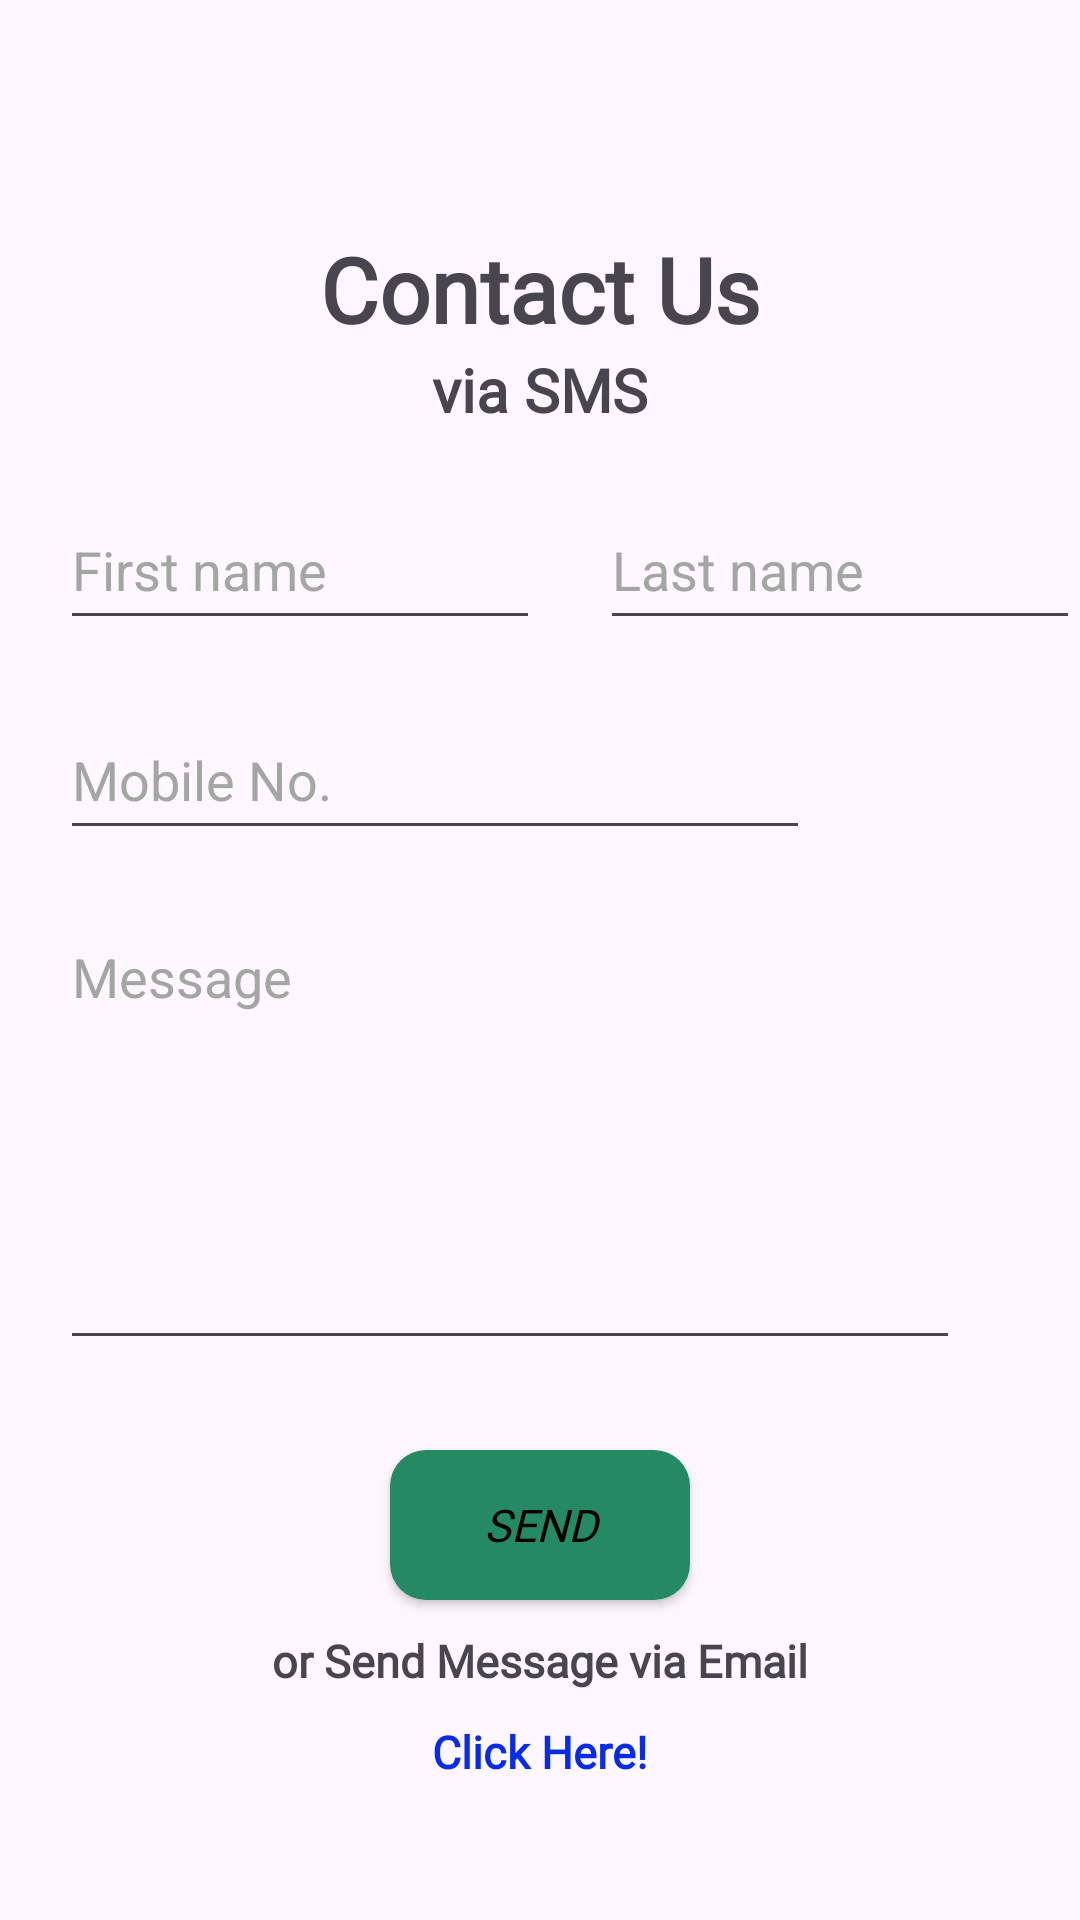

The Android layout XML behind this screen, and the referenced resources:
<!-- AndroidManifest.xml: application theme Theme.MyCashier -->
<!-- res/layout/activity_contact_us.xml -->
<?xml version="1.0" encoding="utf-8"?>
<LinearLayout
    xmlns:android="http://schemas.android.com/apk/res/android"
    xmlns:app="http://schemas.android.com/apk/res-auto"
    xmlns:tools="http://schemas.android.com/tools"
    android:id="@+id/main"
    android:layout_width="match_parent"
    android:layout_height="match_parent"
    tools:context=".ContactUsActivity"
    android:orientation="vertical"
    android:gravity="center"
    android:background="?android:attr/colorBackground"
    android:textColor="?android:attr/textColorPrimary"
    >

    <TextView
        android:layout_width="wrap_content"
        android:layout_height="wrap_content"
        android:text="Contact Us"
        android:textSize="30sp"
        android:textStyle="bold"
        android:fontFamily="@font/adlam_display"
        android:layout_gravity="center"
        android:layout_marginTop="30sp"

        />
    <TextView
        android:layout_width="wrap_content"
        android:layout_height="wrap_content"
        android:text="via SMS"
        android:textSize="20sp"
        android:textStyle="bold"
        android:fontFamily="@font/adlam_display"
        android:layout_gravity="center"

        />

    <LinearLayout
        android:layout_width="match_parent"
        android:layout_height="wrap_content"
        android:orientation="horizontal"
        android:layout_marginTop="20sp"
        >

        <EditText
            android:layout_width="160dp"
            android:layout_height="50dp"
            android:id="@+id/etContactUsFirstName"
            android:hint="First name"
            android:textColorHint="#A4A6A4"
            android:textStyle="normal"
            android:textSize="18sp"
            android:inputType="text"
            android:layout_marginStart="20sp"
            />

        <EditText
            android:layout_width="160dp"
            android:layout_height="50dp"
            android:id="@+id/etContactUsLastName"
            android:hint="Last name"
            android:textColorHint="#A4A6A4"

            android:textStyle="normal"
            android:textSize="18sp"
            android:inputType="text"
            android:layout_marginStart="20sp"
            />

    </LinearLayout>

    <EditText
        android:layout_width="250dp"
        android:layout_height="50dp"
        android:id="@+id/etContactUsMobileNo"
        android:hint="Mobile No."
        android:textColorHint="#A4A6A4"

        android:textStyle="normal"
        android:textSize="18sp"
        android:inputType="number"
        android:layout_gravity="start"
        android:layout_marginStart="20sp"
        android:layout_marginTop="20sp"
        />


















    <EditText
        android:layout_width="match_parent"
        android:layout_height="150dp"
        android:id="@+id/etContactUsMessage"
        android:hint="Message"
        android:textColorHint="#A4A6A4"

        android:textStyle="normal"
        android:textSize="18sp"
        android:inputType="textMultiLine"
        android:layout_marginStart="25sp"
        android:layout_marginTop="20sp"
        android:layout_marginEnd="35sp"
        android:gravity="start"

        />



    <androidx.appcompat.widget.AppCompatButton
        android:layout_width="100sp"
        android:layout_height="50sp"
        android:id="@+id/btnContactUsSendSMS"
        android:text="Send"
        android:textColor="@color/black"
        android:textSize="15sp"
        android:textStyle="italic"
        android:fontFamily="@font/adamina"
        android:background="@drawable/btn_ripple_background"
        android:backgroundTint="#258963"
        android:layout_marginTop="30sp"
        android:layout_gravity="center"


        />

   <TextView
       android:layout_width="wrap_content"
       android:layout_height="wrap_content"
       android:text="or Send Message via Email"
       android:textSize="15sp"
       android:textStyle="bold"
       android:fontFamily="@font/adlam_display"
       android:layout_marginTop="10sp"
       />

    <TextView
       android:layout_width="wrap_content"
       android:layout_height="wrap_content"
        android:id="@+id/tvContactUsClickHere"
       android:text="Click Here!"
       android:textColor="#082AEB"
       android:textSize="15sp"
       android:textStyle="bold"
       android:fontFamily="@font/adlam_display"
       android:layout_marginTop="10sp"
       />





</LinearLayout>
<!-- resources referenced by this layout -->
<resources>
  <color name="black">#FF000000</color>
  <!-- drawable btn_ripple_background (drawable) -->
  <?xml version="1.0" encoding="utf-8"?>
  <ripple xmlns:android="http://schemas.android.com/apk/res/android"
      android:color="#EA5DCDDE"> 
  
      <item>
          <shape android:shape="rectangle">
              <solid android:color="#3F4FCA" /> 
              <corners android:radius="12dp" /> 
          </shape>
      </item>
  
  </ripple>
  <style name="Theme.MyCashier" parent="Base.Theme.MyCashier" />
  <style name="Base.Theme.MyCashier" parent="Theme.Material3.DayNight.NoActionBar">
          
          
      </style>
</resources>
